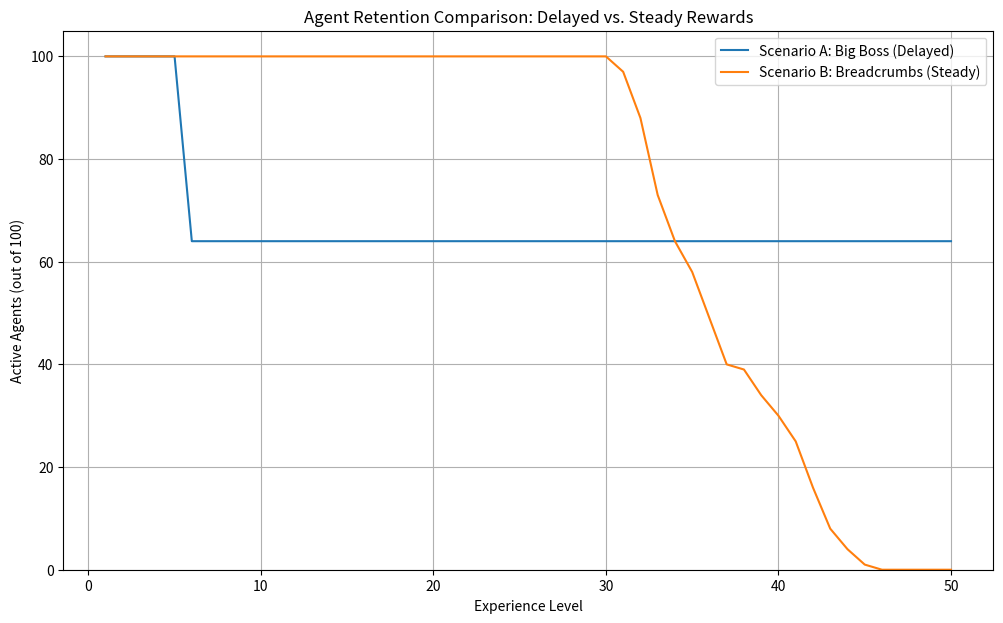

The script that saved this image:
import random
# plt import moved to bottom try-block

# 设置模拟参数
NUM_AGENTS = 100
MAX_LEVELS = 50   # 50 级足够展示曲线了，100 级后期偏差太大
COST_PER_LEVEL = 20  # 降低基础痛苦

class Agent:
    def __init__(self, agent_id):
        self.id = agent_id
        # 核心特质：降低初始门槛，增强对比效果
        self.patience = random.uniform(0.1, 0.4)  # 玩家对效用的最低要求
        self.future_discount = random.uniform(0.8, 0.98) # 调高远见，模拟“抱有希望”的玩家
        self.is_active = True
        self.churn_level = -1

    def calculate_propensity(self, level, short_reward, long_reward, level_remains):
        """
        基于论文公式的简化版:
        Pi = (P_short * V_now + P_long * V_future) / Cost
        Cost 随等级指数增长: BaseCost * (1.1 ^ level)
        """
        current_cost = COST_PER_LEVEL * (1.1 ** level)
        
        # P_long 这里受距离目标的 level 数影响（双曲贴现简化）
        discounted_long_reward = long_reward * (self.future_discount ** level_remains)
        
        # 激活阈值计算
        pi = (short_reward + discounted_long_reward) / current_cost
        return pi

    def run_level(self, level, short_reward, long_reward, level_remains):
        if not self.is_active:
            return
        
        pi = self.calculate_propensity(level, short_reward, long_reward, level_remains)
        
        # 判定是否流失
        if pi < self.patience:
            self.is_active = False
            self.churn_level = level

def simulate(scenario_name, rewards_dist):
    agents = [Agent(i) for i in range(NUM_AGENTS)]
    retention_per_level = []

    for level in range(1, MAX_LEVELS + 1):
        short_reward = rewards_dist[level-1]["short"]
        long_reward = rewards_dist[level-1]["long"]
        remains = MAX_LEVELS - level
        
        for agent in agents:
            agent.run_level(level, short_reward, long_reward, remains)
        
        active_count = sum(1 for a in agents if a.is_active)
        retention_per_level.append(active_count)
    
    return retention_per_level

# --- 设定方案 ---

# 方案 A：传统 MMO (延迟满足)
# 给予 1-5 级“新手福利” (登录奖励)，随后断供，模拟断崖式流失
scenario_a_rewards = []
for l in range(1, MAX_LEVELS + 1):
    if l <= 5:
        scenario_a_rewards.append({"short": 40, "long": 5000}) # 初期给点甜头
    elif l < MAX_LEVELS:
        scenario_a_rewards.append({"short": 0, "long": 5000})  # 中期断供，只有远期大饼
    else:
        scenario_a_rewards.append({"short": 5000, "long": 0})

# 方案 B：面包屑方案 (持续反馈)
# 每一级都给稳定的奖励，但随着指数成本上升，后期也会自然流失
scenario_b_rewards = []
for l in range(1, MAX_LEVELS + 1):
    scenario_b_rewards.append({"short": 150, "long": 0})

# 运行模拟
results_a = simulate("Scenario A (Delayed)", scenario_a_rewards)
results_b = simulate("Scenario B (Steady)", scenario_b_rewards)

# 输出统计结果
print("\n" + "="*50)
print(f"{'Level':<6} | {'Scenario A (Delayed)':<22} | {'Scenario B (Steady)':<20}")
print("-" * 50)
# 采样打印 (如果等级太多，只打印部分)
step = max(1, MAX_LEVELS // 10)
for i in range(0, MAX_LEVELS, step):
    a_count = results_a[i]
    b_count = results_b[i]
    print(f"{i+1:<6} | {a_count:<22} | {b_count:<20}")
# 确保打印最后一行
if MAX_LEVELS % step != 0:
    print(f"{MAX_LEVELS:<6} | {results_a[-1]:<22} | {results_b[-1]:<20}")

# ASCII 可视化 (哪怕没有 matplotlib 也能看)
print("\n[ASCII Visualization - Retention Trends]")
print("A = Scenario A, B = Scenario B")
for i in range(0, MAX_LEVELS, step):
    a_bar = "#" * (results_a[i] // 5)
    b_bar = "*" * (results_b[i] // 5)
    print(f"L{i+1:02} A: {a_bar:<20} ({results_a[i]})")
    print(f"    B: {b_bar:<20} ({results_b[i]})")

try:
    import matplotlib.pyplot as plt
    plt.figure(figsize=(12, 7))
    plt.plot(range(1, MAX_LEVELS + 1), results_a, label='Scenario A: Big Boss (Delayed)')
    plt.plot(range(1, MAX_LEVELS + 1), results_b, label='Scenario B: Breadcrumbs (Steady)')
    plt.title('Agent Retention Comparison: Delayed vs. Steady Rewards')
    plt.xlabel('Experience Level')
    plt.ylabel('Active Agents (out of 100)')
    plt.grid(True)
    plt.legend()
    plt.ylim(0, 105)
    plt.savefig('simulation_results.png')
    print("\n[Result] 模拟完成。详细图表已保存为 'simulation_results.png'。")
except ImportError:
    print("\n[Note] 未检测到 matplotlib，已跳过图片生成，请参考上方 ASCII 图表。")
except Exception as e:
    print(f"\n[Error] 绘图出错: {e}")